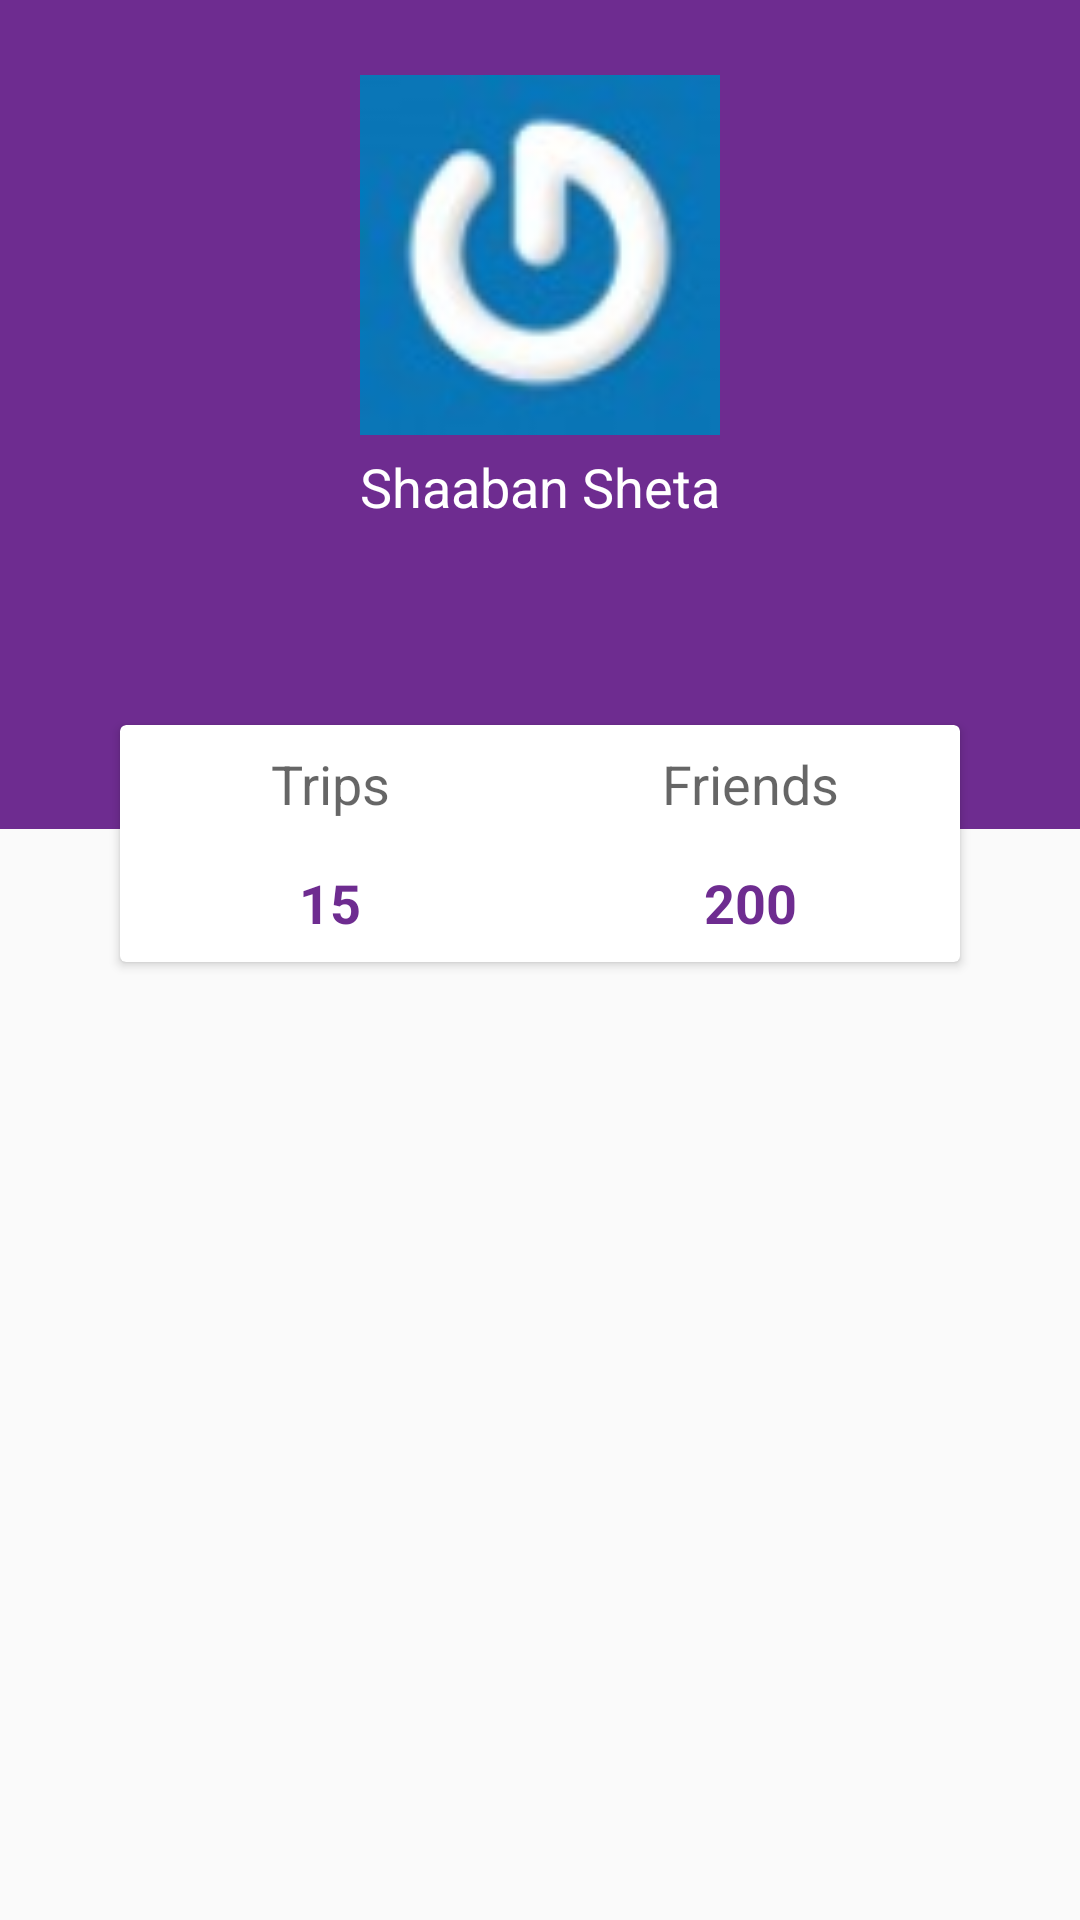

Layout XML and referenced resources for this Android screen:
<!-- AndroidManifest.xml: application theme AppTheme -->
<!-- res/layout/activity_profile.xml -->
<?xml version="1.0" encoding="utf-8"?>
<LinearLayout xmlns:android="http://schemas.android.com/apk/res/android"
    xmlns:tools="http://schemas.android.com/tools"
    android:orientation="vertical"
    android:layout_width="match_parent"
    android:layout_height="match_parent"
    tools:context="com.sheta.android.apps.triptravelplanning.activities.ProfileActivity">

    <LinearLayout
        android:layout_width="match_parent"
        android:layout_height="0dp"
        android:layout_weight="5"
        android:orientation="vertical">

        <RelativeLayout
            android:layout_width="match_parent"
            android:layout_height="0dp"
            android:layout_weight="7"
            android:background="#6E2C90">

            <ImageView
                android:id="@+id/profileImageView"
                android:layout_width="120dp"
                android:layout_height="120dp"
                android:src="@drawable/profile_img"
                android:layout_centerHorizontal="true"
                android:layout_marginTop="25dp"/>

            <TextView
                android:id="@+id/userNameTextView"
                android:layout_width="match_parent"
                android:layout_height="wrap_content"
                android:layout_below="@+id/profileImageView"
                android:layout_centerHorizontal="true"
                android:gravity="center"
                android:textAppearance="?android:textAppearanceMedium"
                android:layout_marginTop="5dp"
                android:text="Shaaban Sheta"
                android:textColor="#ffffff"/>

        </RelativeLayout>

        <android.support.v7.widget.CardView
            android:layout_width="match_parent"
            android:layout_height="0dp"
            android:layout_weight="2"
            android:layout_marginRight="40dp"
            android:layout_marginLeft="40dp"
            android:layout_marginTop="-35dp">

            <LinearLayout
                android:layout_width="match_parent"
                android:layout_height="match_parent">

                <LinearLayout
                    android:layout_width="0dp"
                    android:layout_height="match_parent"
                    android:layout_weight="1">

                    <LinearLayout
                        android:layout_width="match_parent"
                        android:layout_height="match_parent"
                        android:orientation="vertical">

                        <TextView
                            android:layout_width="match_parent"
                            android:layout_height="0dp"
                            android:layout_weight="1"
                            android:text="@string/trips"
                            android:textAppearance="?android:textAppearanceMedium"
                            android:gravity="center"/>

                        <TextView
                            android:id="@+id/numOfTripsTxtView"
                            android:layout_width="match_parent"
                            android:layout_height="0dp"
                            android:layout_weight="1"
                            android:textStyle="bold"
                            android:textAppearance="?android:textAppearanceMedium"
                            android:gravity="center"
                            android:textColor="#6E2C90"
                            android:text="15"/>

                    </LinearLayout>

                </LinearLayout>

                <LinearLayout
                    android:layout_width="0dp"
                    android:layout_height="match_parent"
                    android:layout_weight="1">

                    <LinearLayout
                        android:layout_width="match_parent"
                        android:layout_height="match_parent"
                        android:orientation="vertical">

                        <TextView
                            android:layout_width="match_parent"
                            android:layout_height="0dp"
                            android:layout_weight="1"
                            android:text="@string/friends"
                            android:textAppearance="?android:textAppearanceMedium"
                            android:gravity="center"/>

                        <TextView
                            android:id="@+id/numOfFriendsTxtView"
                            android:layout_width="match_parent"
                            android:layout_height="0dp"
                            android:layout_weight="1"
                            android:textStyle="bold"
                            android:textAppearance="?android:textAppearanceMedium"
                            android:gravity="center"
                            android:textColor="#6E2C90"
                            android:text="200" />

                    </LinearLayout>

                </LinearLayout>

            </LinearLayout>

        </android.support.v7.widget.CardView>

    </LinearLayout>

    <LinearLayout
        android:layout_width="match_parent"
        android:layout_height="0dp"
        android:layout_weight="4">



    </LinearLayout>

</LinearLayout>
<!-- resources referenced by this layout -->
<resources>
  <!-- drawable profile_img: png bitmap (drawable-xxhdpi, 11691 bytes) -->
  <string name="friends">Friends</string>
  <string name="trips">Trips</string>
  <style name="AppTheme" parent="Theme.AppCompat.Light.NoActionBar">
          
          <item name="android:windowNoTitle">true</item>
          <item name="colorPrimary">@color/colorPrimary</item>
          <item name="colorPrimaryDark">@color/colorPrimaryDark</item>
          <item name="colorAccent">@color/colorAccent</item>
  
      </style>
  <!-- not gathered from this repository: default colours our renderer supplied (Android Studio template values) -->
  <color name="colorPrimary">#FF6200EE</color>
  <color name="colorPrimaryDark">#FF3700B3</color>
  <color name="colorAccent">#FF03DAC5</color>
</resources>
